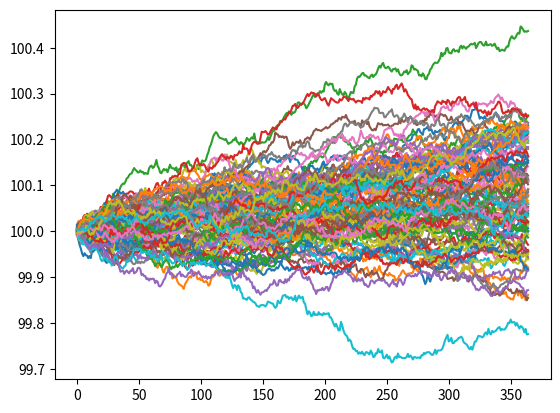

Write Python code to recreate this figure.
class BlackScholes:
    def __init__(self, s, k, sigma, t, price, r, q=0):  # if new IV works, can i change to 0?
        self.s = s  # have to set these as _fprime can take only one arg. is there a better way?
        self.k = k
        self.sigma = sigma
        self.t = t
        self.price = price
        self.r = r
        self.q = q
        
    def update(s, k, sigma, t, price, r, q=0):
        """ update params to test with new option values """
        self.s = s
        self.k = k
        self.sigma = sigma
        self.t = t
        self.price = price
        self.q = q
        
    def _get_norm_cdf(self, d1):  # is this the same thing as scipy function?
        return (1 / sqrt(2*pi)) * exp(-d1**2 / 2)
    
    def call(self, s, k, sigma, t, r, q=0):
        """ returns the call price of an option according to BS """
        d1 = self._get_d1(s, k, sigma, t, r, q)
        d2 = self._get_d2(d1, sigma, t)
        
        return norm.cdf(d1)*s*exp(-q*t) - norm.cdf(d2)*k*exp(-r*t)
        
    def put(self, s, k, sigma, t, r, q=0):
        """ returns the put  price of an option according to BS """
        d1 = self._get_d1(s, k, sigma, t, r, q)
        d2 = self._get_d2(d1, sigma, t)
        
        return  k*exp(-r*t)*norm.cdf(-d2) - s*exp(-q*t)*norm.cdf(-d1)
    
    def greeks(self, s, k, sigma, t, price, r, q, option="calls"):
        """ return dict of greeks for the option """
        greeks = {}
        d1 = self._get_d1(s, k, sigma, t, r, q)
        d2 = self._get_d2(d1, sigma, t)
        norm_cdf = self._get_norm_cdf(d1)
        T = 365.242199 #  T = days in a year -- calendar OR trading days. Why would it not be trading days?
        
        if option == "call":
            greeks["delta"] = exp(-q*t) * norm.cdf(d1)
            greeks["theta"] = (-(s*sigma*exp(-q*t) / 2*sqrt(t)*norm_cdf) - r*k*exp(-r*t)*norm.cdf(d2) + q*s*exp(-q*t)*norm.cdf(d1)) / T
            greeks["rho"] = (k*t*exp(-r*t)*norm.cdf(d2)) / 100
            
        else:
            greeks["delta"] = exp(-q*t) * (norm.cdf(d1) - 1)
            greeks["theta"] = (-(s*sigma*exp(-q*t) / 2*sqrt(t)*norm_cdf) + r*k*exp(-r*t)*norm.cdf(-d2) - q*s*exp(-q*t)*norm.cdf(-d1)) / T
            greeks["rho"] = -(k*t*exp(-r*t)*norm.cdf(-d2)) / 100
        
        greeks["gamma"] = exp(-q*t) / (s * sigma * sqrt(t)) * norm_cdf
        greeks["vega"] = (s*exp(-q*t)*sqrt(t) * norm_cdf) / 100
        
        return greeks
        
    def _get_d1(self, s, k, sigma, t, r, q=1e-10): 
        """ calculate d1 for BS formula """
        return (log(s/k)+(r - q + sigma**2/2)*t) / (sigma*sqrt(t))
        
    def _get_d2(self, d1, sigma, t): 
        """ calculate d2 for BS formula """
        return d1 - sigma * sqrt(t)

    
    def ivr(self):
        """" calculate IV rank of the option """
        raise NotImplementedError
        
    def ivp(self):
        """" calculate IV% of the option """
        raise NotImplementedError
        
        
    def ivx(self, window=30):
        """" calculate IV% of the option """
        raise NotImplementedError 
        
    def pop(self):
        """" calculate PoP of the option """
        raise NotImplementedError 
        
    def p50(self):
        """" calculate p50 of the option """
        raise NotImplementedError 
        
    def _get_rate(self, option="call"):
        """ get rf rate given treasury rate and time to expiration """
        raise NotImplementedError
    
    def get_implied_vol(self, s, k, t, price, r, q=0, max_iter=100, tol=1e-3, option="call"):
        """Guess the implied volatility."""
        
        # Set base case
        known_min = 0
        known_max = 10.0
        try:
            iv_guess = (
                sqrt(2 * pi / t) * (price / k)
            )
        except TypeError:
            print("TypeError in IV calculation. Returning NaN")
            return np.nan
            
        if option == "call":
            opt_val = self.call(s, k, iv_guess, t, r, q)
        if option == "put":
            opt_val = self.put(s, k, iv_guess, t, r, q)
            
        price_diff = opt_val - price

        # iterate until we can minimize difference between guess and actual price
        iterations = 0
        while abs(price_diff) > tol:
            if price_diff > 0:  # if our guess is higher than the actual
                known_max = iv_guess
                iv_guess = (known_min + known_max) / 2
            else:
                known_min = iv_guess
                iv_guess = (known_min + known_max) / 2

            if option == "call":
                opt_val = self.call(s, k, iv_guess, t, r, q)
            if option == "put":
                opt_val = self.put(s, k, iv_guess, t, r, q)
                
            price_diff = opt_val - price

            if iv_guess < 0.001:
                return 0

            iterations += 1
            if iterations > max_iter:
                print(f"Warning: Reached maximum number of iterations for "
                      + f"implied volatility guess for strike {k}. "
                      + f"Returning 0...")
                return 0

        return iv_guess
    
    
    def mc_price(self, s0, k, sigma, t, r, q, n_paths=10000, seed=None, method="euler"):  # how to incorporate q??
        """ simulate price of option using monte carlo """
        np.random.seed(seed)
        t0 = time()
        T = 1.0
        rf = 0.0156
        h = math.ceil(t * 21/30)  # steps should be business days till expiration. need to be int
        dt = T / h
        
        if method == "euler":
            # Simulating I paths with h time steps. The last piece is the stoachastic term
            # think of the left side - up until the sqrt(dt) term - as the params that specify the path and the noise term as adding a path with some noise.
            s = s0 * np.exp(np.cumsum((r - q - 0.5 * sigma ** 2) * dt + sigma * math.sqrt(dt) * np.random.standard_normal((h + 1, n_paths)), axis=0))  
            s[0] = s0  # set the starting value of each path

            # Calculating the Monte Carlo estimator
            price = math.exp(-r-q * T) * sum(np.maximum(s[-1] - k, 0)) / i

        
#         if method == "milstein":
            
        

        print('The Option Value is: ', price)  # The European Option Value is:  6.57
        print('The Execution Time is: ', time() - t0) 
        
        
        

import matplotlib.pyplot as plt
import numpy as np
import math


class GeometricBrownianMotion:
    def __init__(self, initial_price, drift, volatility, dt, T):
        self.current_price = initial_price
        self.initial_price = initial_price
        self.drift = drift
        self.volatility = volatility
        self.dt = dt
        self.T = T
        self.prices = []
        self.simulate_paths()

    def simulate_paths(self):
        while(self.T - self.dt > 0):
            dWt = np.random.normal(0, math.sqrt(self.dt))  # Brownian motion
            dYt = self.drift*self.dt + self.volatility*dWt  # Change in price
            self.current_price += dYt  # Add the change to the current price
            self.prices.append(self.current_price)  # Append new price to series
            self.T -= self.dt  # Accound for the step in time


# Model Parameters
paths = 100
initial_price = 100
drift = .08
volatility = .1
dt = 1/365
T = 1
price_paths = []

# Generate a set of sample paths
for i in range(0, paths):
    price_paths.append(GeometricBrownianMotion(initial_price, drift, volatility, dt, T).prices)

# Plot the set of generated sample paths
for price_path in price_paths:
    plt.plot(price_path)
plt.show()




def line_plot(s):

    plt.plot(s[:, :100])
    plt.grid(True)
    plt.xlabel('Steps')
    plt.ylabel('Index level');

def hist(s):
    plt.rcParams["figure.figsize"] = (15,8)
    plt.hist(s[-1], bins=50)
    plt.grid(True)
    plt.xlabel('index level')
    plt.ylabel('frequency');
    
